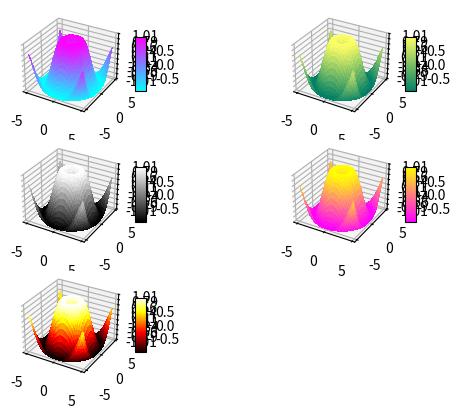

Python code for this plot:
import matplotlib.pyplot as plt
from mpl_toolkits.mplot3d import Axes3D
from matplotlib import cm
from matplotlib.ticker import LinearLocator, FormatStrFormatter
import numpy as np

colormaps=['hot','cool','summer','spring','gray']

fig = plt.figure()
for x in range(321,326,1):
    t=colormaps[int(np.random.randint(0,len(colormaps)))]
    colormaps.remove(t)
    ax = fig.add_subplot( x , projection = '3d' )
    X = np.arange(- 5 , 5 , 0.25 )
    Y = np.arange(- 5 , 5 , 0.25 )
    X, Y = np.meshgrid(X, Y)
    R = np.sqrt(X** 2 + Y** 2 )
    Z = np.sin(R)
    surf = ax.plot_surface(X, Y, Z, cmap =plt.get_cmap(t),
    linewidth = 0 , antialiased = False )
    ax.set_zlim(- 1.01 , 1.01 )
    ax.zaxis.set_major_locator(LinearLocator( 10 ))
    ax.zaxis.set_major_formatter(FormatStrFormatter( '%.02f' ))

    fig.colorbar(surf, shrink = 0.5 , aspect = 5 )
plt.show()